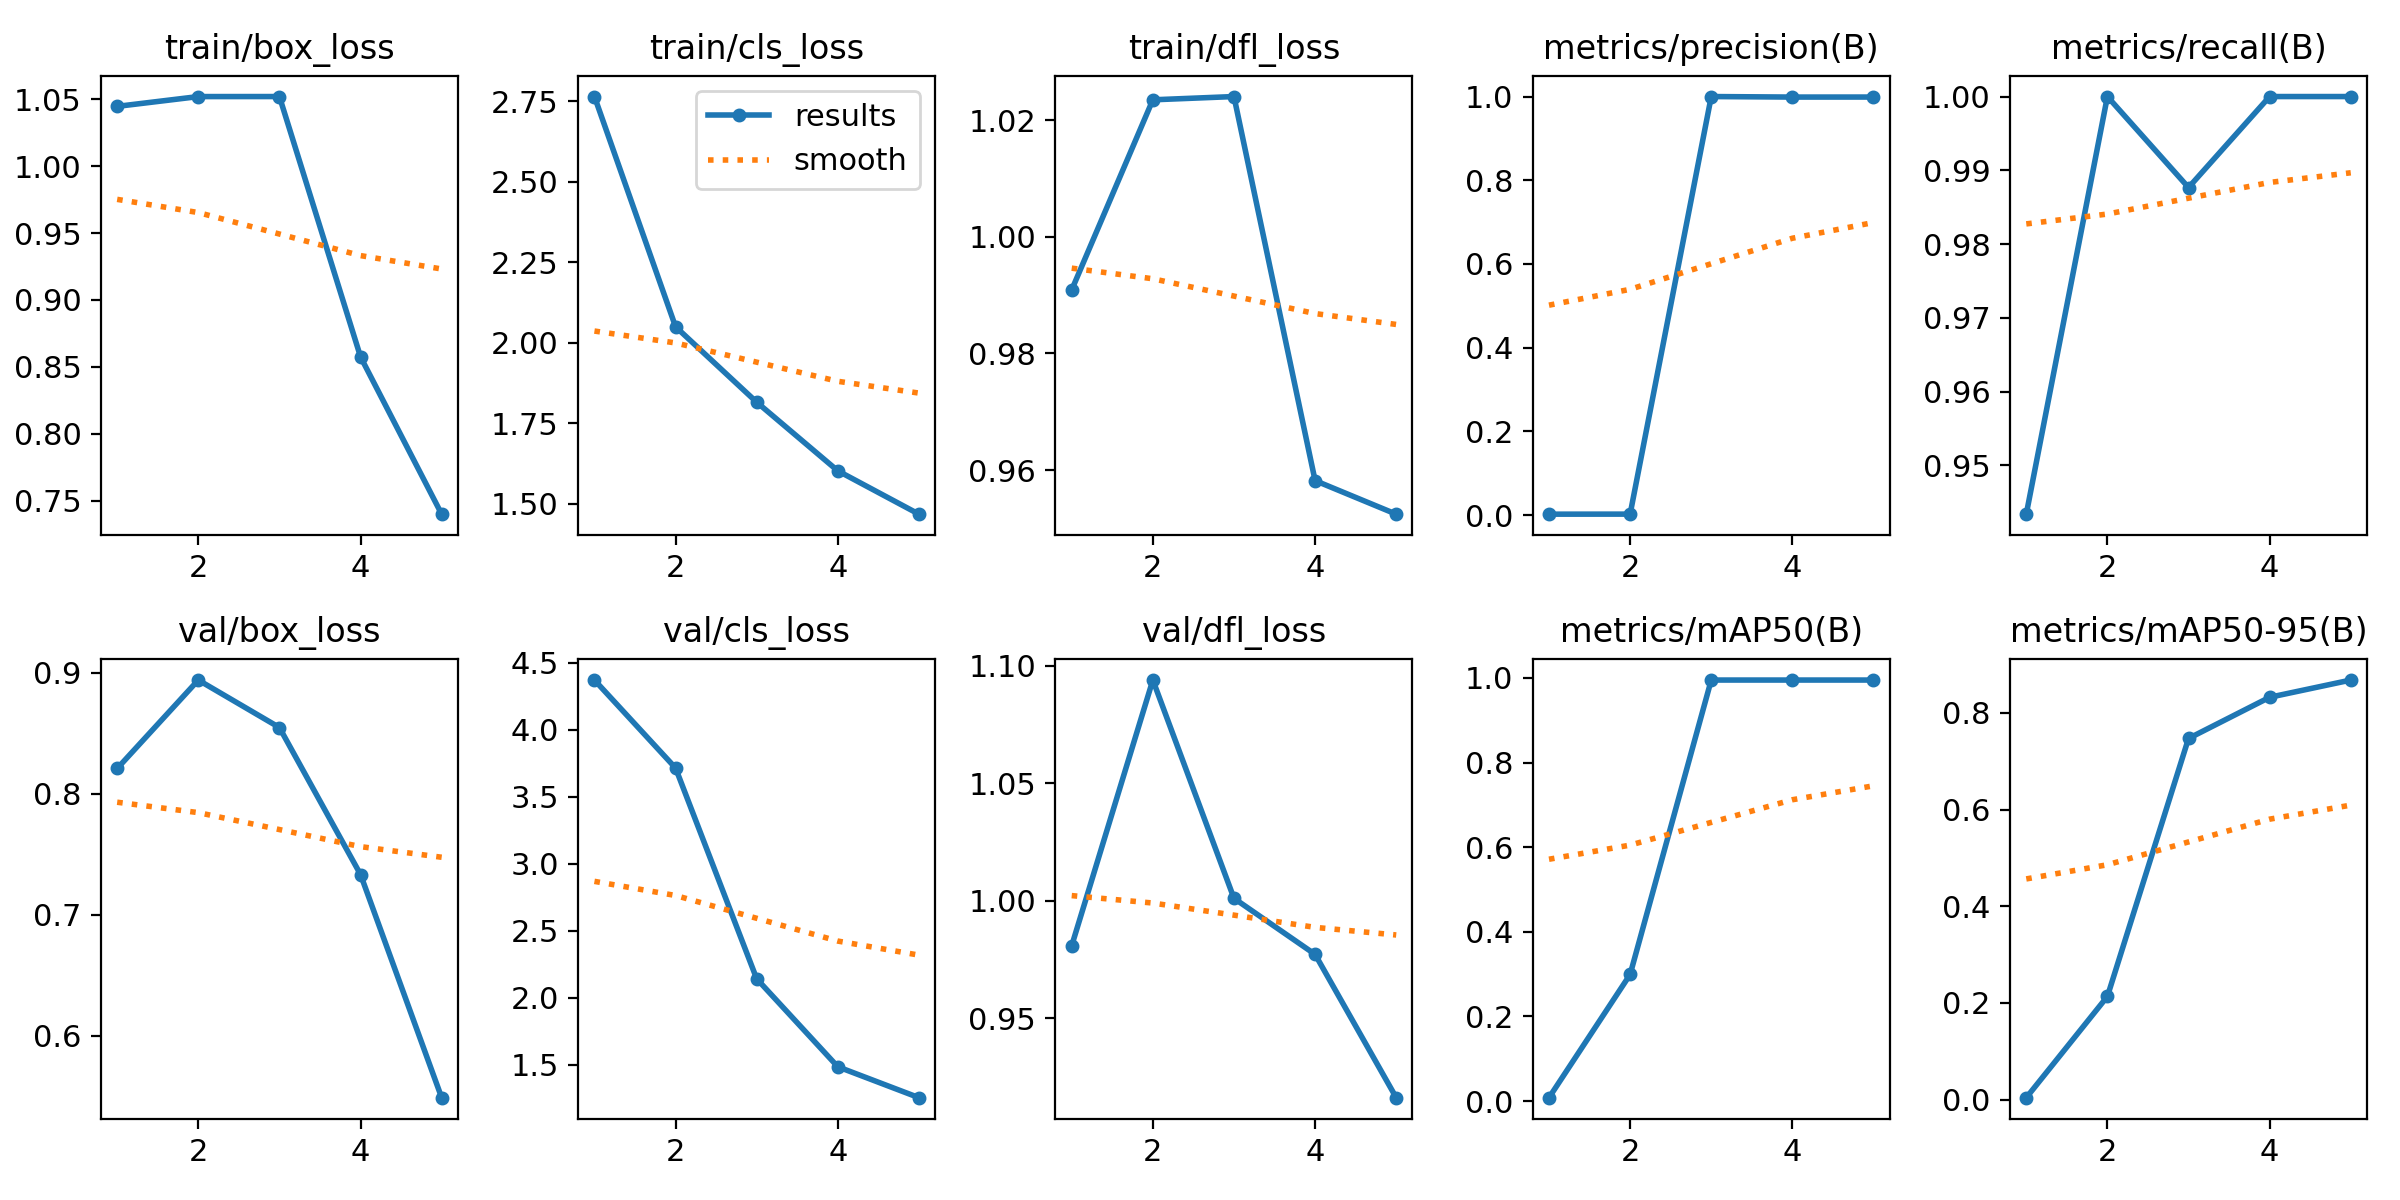

The table this chart was drawn from, first rows:
epoch, time, train/box_loss, train/cls_loss, train/dfl_loss, metrics/precision(B), metrics/recall(B), metrics/mAP50(B), metrics/mAP50-95(B), val/box_loss, val/cls_loss, val/dfl_loss, lr/pg0, lr/pg1, lr/pg2
1, 101.6, 1.045, 2.765, 0.9909, 0.00208, 0.9434, 0.00793, 0.00422, 0.821, 4.371, 0.9808, 0.0006519, 0.0006519, 0.0006519
2, 200.3, 1.052, 2.05, 1.024, 0.00221, 1, 0.2991, 0.2135, 0.8942, 3.715, 1.094, 0.001057, 0.001057, 0.001057
3, 300.4, 1.052, 1.816, 1.024, 1, 0.9877, 0.995, 0.747, 0.8549, 2.142, 1.001, 0.001199, 0.001199, 0.001199
4, 400.3, 0.8575, 1.602, 0.9582, 0.9987, 1, 0.995, 0.8322, 0.7333, 1.486, 0.9771, 0.000812, 0.000812, 0.000812
5, 502.6, 0.7399, 1.468, 0.9524, 0.9988, 1, 0.995, 0.8678, 0.5488, 1.256, 0.9162, 0.000416, 0.000416, 0.000416
